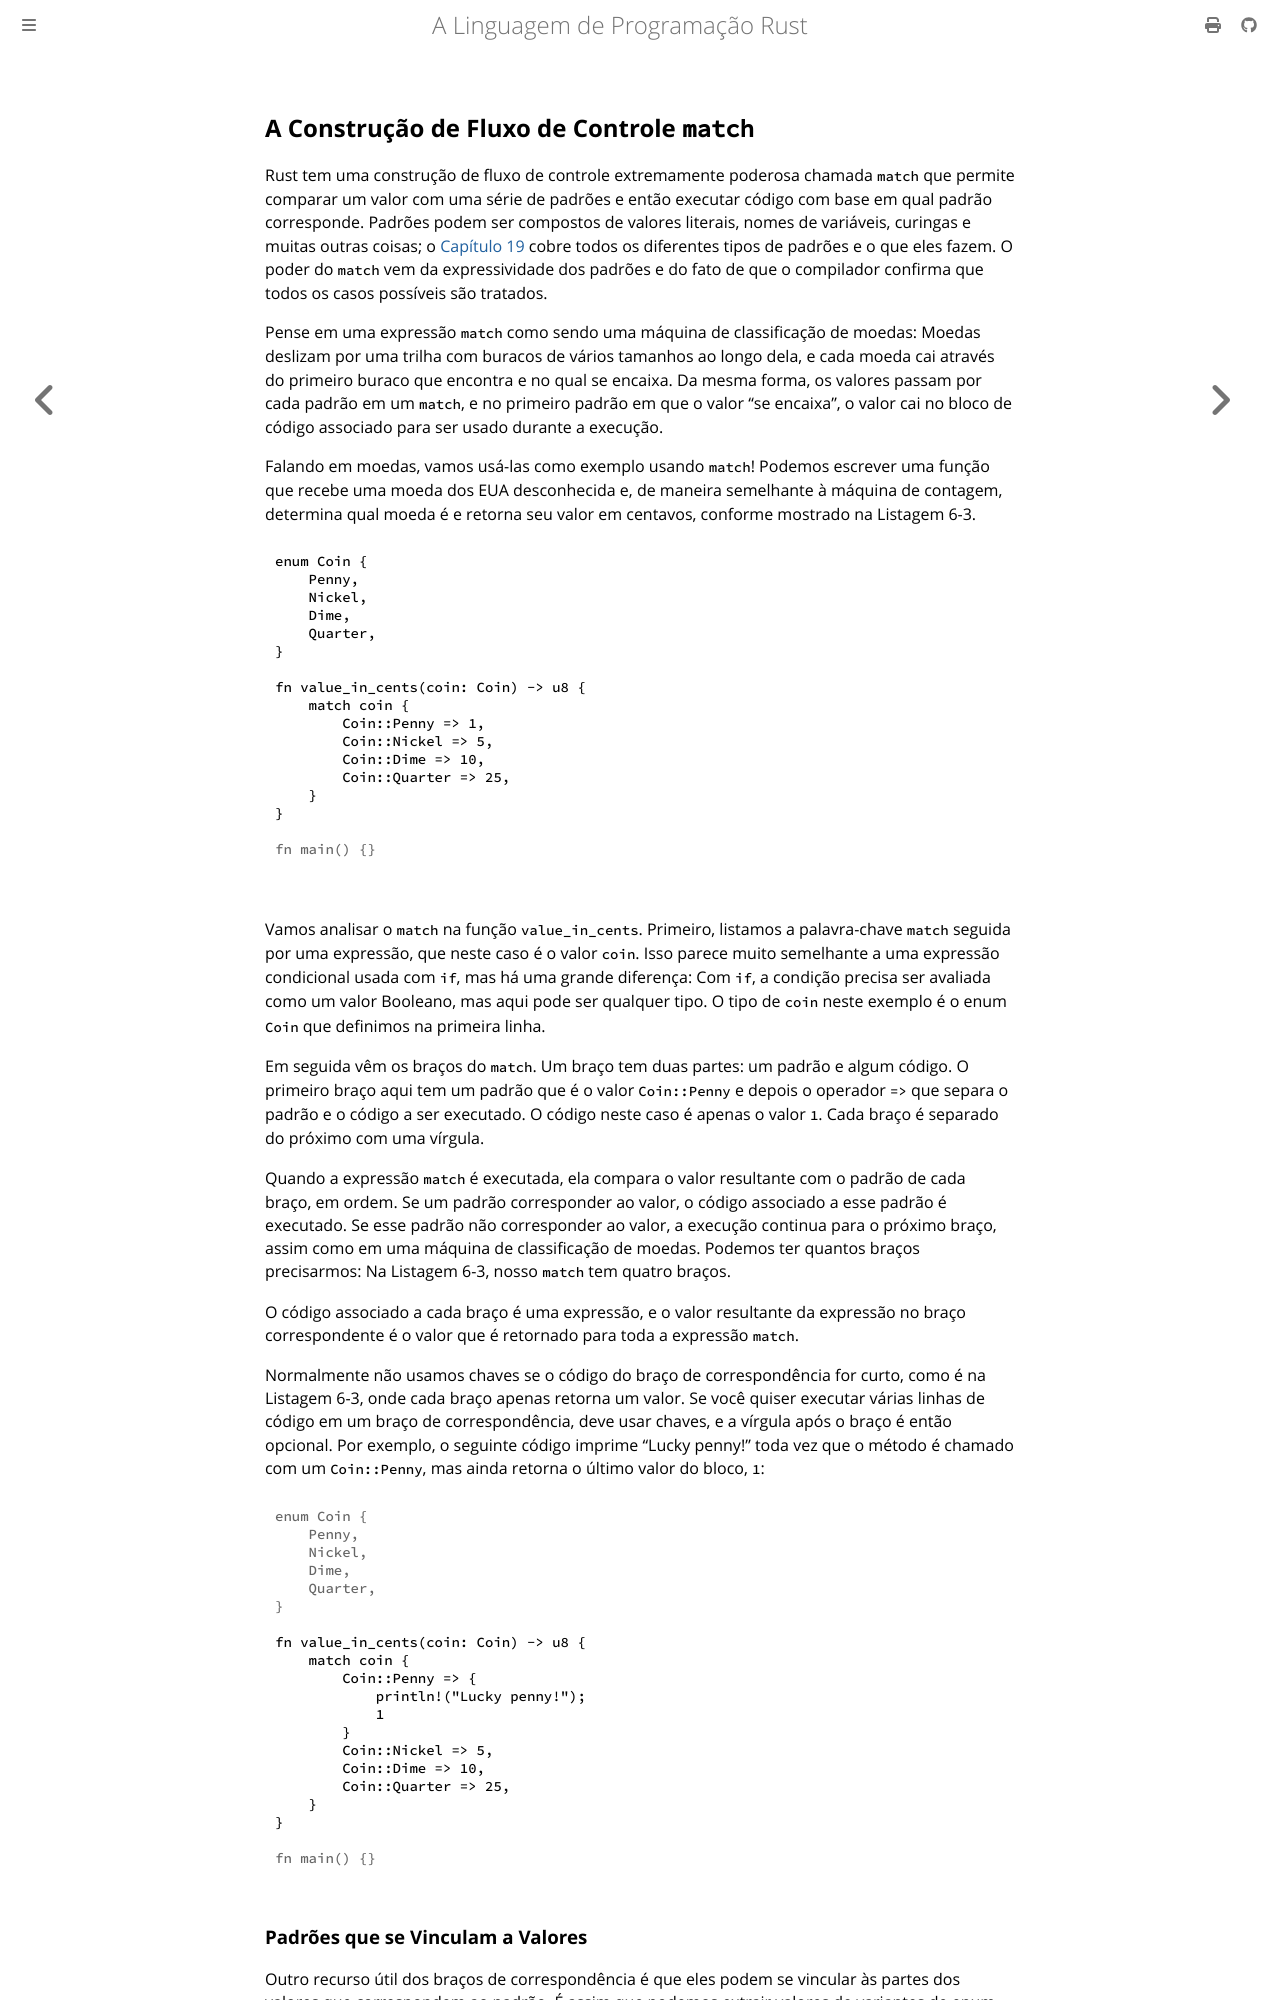

repository: lfgranja/rust-lang-book · page: ch06-02-match.html · generator: mdbook

## A Construção de Fluxo de Controle `match`

Rust tem uma construção de fluxo de controle extremamente poderosa chamada `match` que
permite comparar um valor com uma série de padrões e então executar
código com base em qual padrão corresponde. Padrões podem ser compostos de valores literais,
nomes de variáveis, curingas e muitas outras coisas; o [Capítulo
19][ch19-00-patterns]<!-- ignore --> cobre todos os diferentes tipos de padrões
e o que eles fazem. O poder do `match` vem da expressividade dos
padrões e do fato de que o compilador confirma que todos os casos possíveis são
tratados.

Pense em uma expressão `match` como sendo uma máquina de classificação de moedas: Moedas deslizam
por uma trilha com buracos de vários tamanhos ao longo dela, e cada moeda cai através do
primeiro buraco que encontra e no qual se encaixa. Da mesma forma, os valores passam
por cada padrão em um `match`, e no primeiro padrão em que o valor "se encaixa",
o valor cai no bloco de código associado para ser usado durante a execução.

Falando em moedas, vamos usá-las como exemplo usando `match`! Podemos escrever uma
função que recebe uma moeda dos EUA desconhecida e, de maneira semelhante à máquina de contagem,
determina qual moeda é e retorna seu valor em centavos, conforme mostrado
na Listagem 6-3.

<Listing number="6-3" caption="Um enum e uma expressão `match` que tem as variantes do enum como seus padrões">

```rust
{{#rustdoc_include ../listings/ch06-enums-and-pattern-matching/listing-06-03/src/main.rs:here}}
```

</Listing>

Vamos analisar o `match` na função `value_in_cents`. Primeiro, listamos a
palavra-chave `match` seguida por uma expressão, que neste caso é o valor
`coin`. Isso parece muito semelhante a uma expressão condicional usada com `if`, mas
há uma grande diferença: Com `if`, a condição precisa ser avaliada como um
valor Booleano, mas aqui pode ser qualquer tipo. O tipo de `coin` neste exemplo
é o enum `Coin` que definimos na primeira linha.

Em seguida vêm os braços do `match`. Um braço tem duas partes: um padrão e algum código. O
primeiro braço aqui tem um padrão que é o valor `Coin::Penny` e depois o operador `=>`
que separa o padrão e o código a ser executado. O código neste caso
é apenas o valor `1`. Cada braço é separado do próximo com uma vírgula.

Quando a expressão `match` é executada, ela compara o valor resultante com
o padrão de cada braço, em ordem. Se um padrão corresponder ao valor, o código
associado a esse padrão é executado. Se esse padrão não corresponder ao
valor, a execução continua para o próximo braço, assim como em uma máquina de classificação de moedas.
Podemos ter quantos braços precisarmos: Na Listagem 6-3, nosso `match` tem quatro braços.

O código associado a cada braço é uma expressão, e o valor resultante da
expressão no braço correspondente é o valor que é retornado para toda a
expressão `match`.
